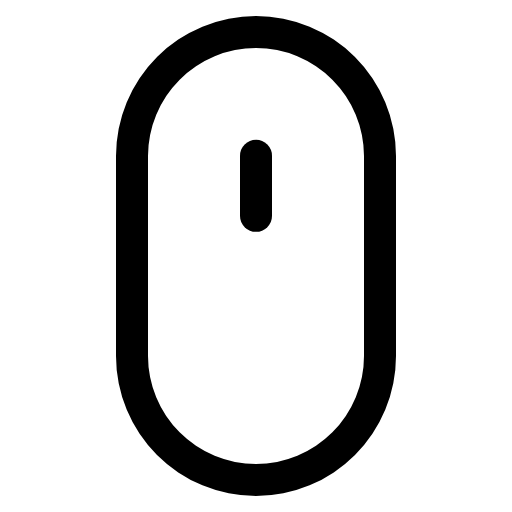
t = 0.00 s
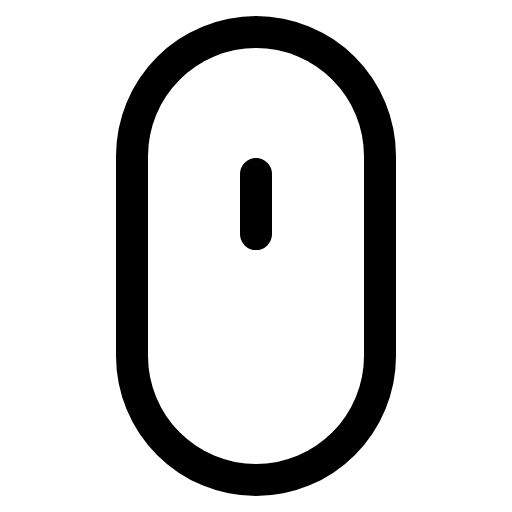
t = 0.19 s
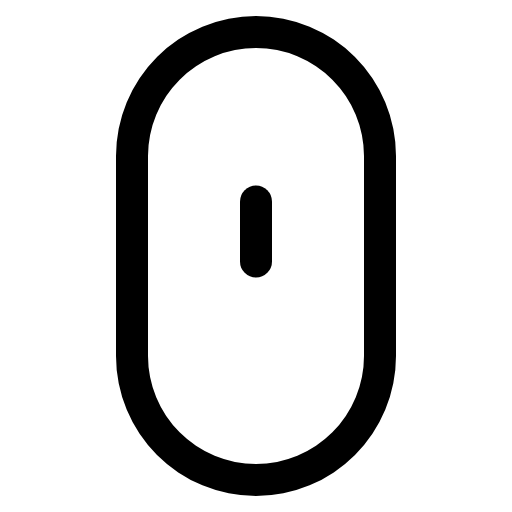
t = 0.56 s
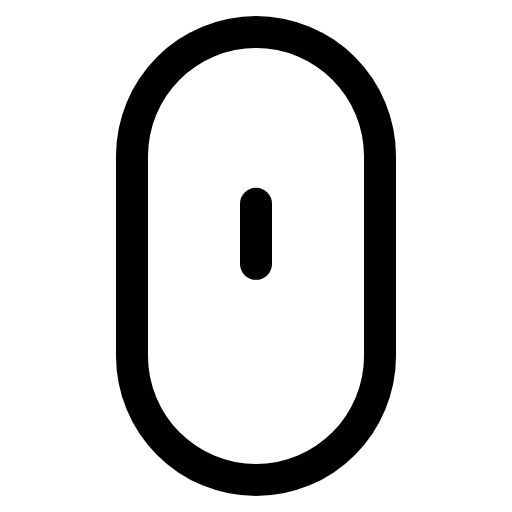
t = 0.75 s
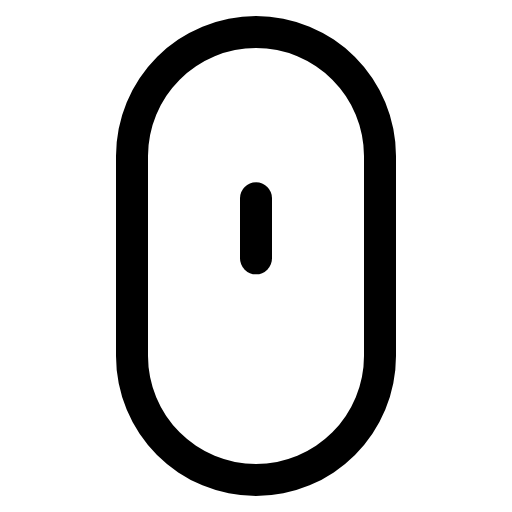
t = 0.94 s
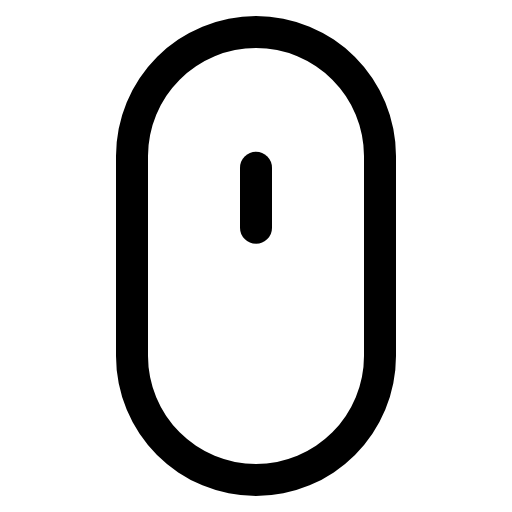
t = 1.31 s

The animated SVG that drew these frames (rendered in a browser with its animation timeline set to each time). Animation: 1 SMIL element (animateTransform=1); one cycle of 1.50 s, repeats indefinitely.

<svg xmlns="http://www.w3.org/2000/svg" viewBox="0 0 32 32">
    <path fill="currentColor" d="M16,3a6.76,6.76,0,0,1,6.75,6.75v12.5a6.75,6.75,0,0,1-13.5,0V9.75A6.76,6.76,0,0,1,16,3m0-2A8.75,8.75,0,0,0,7.25,9.75v12.5a8.75,8.75,0,0,0,17.5,0V9.75A8.75,8.75,0,0,0,16,1Z"/>
    <path fill="currentColor" d="M16,14.49a1,1,0,0,1-1-1V9.74a1,1,0,0,1,2,0v3.75A1,1,0,0,1,16,14.49Z">
        <animateTransform attributeName="transform" type="translate" values="0 0; 0 3; 0 0" dur="1.5s" repeatCount="indefinite" calcMode="spline" keySplines="0.2 0 0.3 1; 0.4 0 0.8 1" />
    </path>
</svg>